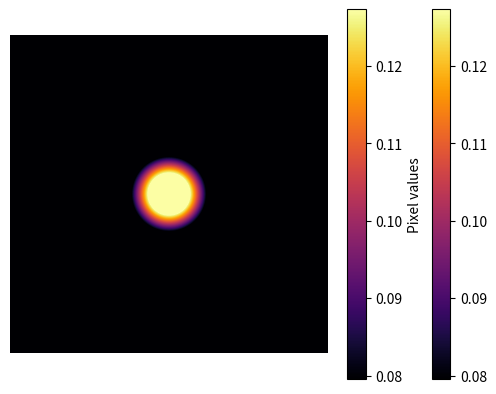

This chart was generated by the following Python code: (Note: this script raises an exception after producing the figure.)
import numpy as np
import matplotlib.pyplot as plt


# Create an iamge of 1000**2 random values
img = np.random.uniform(1, 100, (1000, 1000))

# Plot the image
plt.imshow(img)
plt.show()


# Plot the image with an extent
plt.imshow(img, extent=[-100, 100, -100, 100])

# Label the axes
plt.xlabel(r'$x$ (arbitrary units)')
plt.ylabel(r'$y$ (arbitrary units)')

plt.show()

# Plot the image
plt.imshow(img)

# Remove the axes
plt.axis(False)

plt.show()

# Plot the image with the plasma colormap
plt.imshow(img, cmap='plasma')

# Remove the axes
plt.axis(False)

plt.show()


def gauss2d(x, y, mx=0, my=0, sigx=1, sigy=1):
    """
    A function that computes a 2D gaussian for an 
    x and y input.

    Args:
        x (float)
            The x value to calculate at.
        y (float)
            The y value to calculate at.
        mx (float)
            The mean along the x direction.
        my (float)
            The mean along the y direction.
        sigx (float)
            The standard deviation along the x direction.
        sigy (float)
            The standard deviation along the y direction.
    """

    # Compute the normalisation term
    norm = 1. / (2. * np.pi * sigx * sigy)

    # Compute the exponent
    exponent = -((x - mx)**2. / (2. * sigx**2.) 
                    + (y - my)**2. / (2. * sigy**2.))
    
    return norm * np.exp(exponent)
    
# Define the x and y values
xs = np.linspace(-5, 5, 1000)
ys = np.linspace(-5, 5, 1000)

# Combine the x and y ranges into grids (this is the dirty trick)
# This gives us the x-y coordinates of ever pixel by "meshing"
# together the input xs and ys. Feel free to print it to see
# What it produces.
xx, yy = np.meshgrid(xs, ys)

# Compute the gaussian image leaving the default values of 0 for the 
# means and 1 for the standard deviations
img = gauss2d(xx, yy)

# Plot the image with the known extent and inferno colormap
plt.imshow(img, extent=[-5, 5, -5, 5], cmap='inferno')

# Label axes
plt.xlabel(r'$x$ (arbitrary units)')
plt.ylabel(r'$y$ (arbitrary units)')

plt.show()


# Scale the image logarithmically
logimg = np.log10(img)

# Plot the image with the known extent and inferno colormap
plt.imshow(logimg, extent=[-5, 5, -5, 5], cmap='inferno')

# Label axes
plt.xlabel(r'$x$ (arbitrary units)')
plt.ylabel(r'$y$ (arbitrary units)')

plt.show()

# Set any values below 10% of the maximum of the image to be 
# transparent
trans_img = img.copy()
trans_img[img < img.max() * 0.1] = np.nan

# Plot the image with the known extent and inferno colormap
plt.imshow(trans_img, extent=[-5, 5, -5, 5], cmap='inferno')

# Label axes
plt.xlabel(r'$x$ (arbitrary units)')
plt.ylabel(r'$y$ (arbitrary units)')

plt.show()



# Plot the image with the known extent and inferno colormap, 
# setting minimum and maximum intensities
plt.imshow(img, extent=[-5, 5, -5, 5], cmap='inferno', 
                vmin=img.max()*0.5, vmax=img.max()*0.8)

# Label axes
plt.xlabel(r'$x$ (arbitrary units)')
plt.ylabel(r'$y$ (arbitrary units)')

plt.show()


# Plot the image with the known extent and inferno colormap, 
# setting minimum and maximum intensities
im = plt.imshow(img, extent=[-5, 5, -5, 5], cmap='inferno', 
                vmin=img.max()*0.5, vmax=img.max()*0.8)

# Label axes
plt.xlabel(r'$x$ (arbitrary units)')
plt.ylabel(r'$y$ (arbitrary units)')

plt.colorbar(im)

plt.show()

# Plot the image with the known extent and inferno colormap, 
# setting minimum and maximum intensities
im = plt.imshow(img, extent=[-5, 5, -5, 5], cmap='inferno', 
                vmin=img.max()*0.5, vmax=img.max()*0.8)

# Label axes
plt.xlabel(r'$x$ (arbitrary units)')
plt.ylabel(r'$y$ (arbitrary units)')

cbar = plt.colorbar(im)
cbar.set_label("Pixel values")

plt.show()

# Define an array of values to histogram
vals = np.random.normal(0, 10, 10000)

# Compute the number of bins (this must be an integer)
nbin = int(np.sqrt(vals.size))


# Compute the histogram 
H, bin_edges = np.histogram(vals, bins=nbin)

# Plot the histogram as a bar graph
plt.bar(bin_edges, H)
plt.show()


# Compute the bin centres
bin_cents = (bin_edges[:-1] + bin_edges[1:]) / 2

# Plot the histogram as a bar graph
plt.bar(bin_cents, H)

# Label axes
plt.xlabel(r'$x$')
plt.ylabel(r'$N$')

plt.show()


# Define an array of values to histogram
vals = np.random.normal(0, 10, 10000)

# Compute the bins
bins = np.linspace(-40, 40, 50)

# Compute the histogram 
H, bin_edges = np.histogram(vals, bins=bins)

# Compute the bin centres
bin_cents = (bin_edges[:-1] + bin_edges[1:]) / 2

# Plot the histogram as a bar graph
# See here I'm using some keyword arguments to make the plot look nicer
plt.bar(bin_cents, H, width=bins[1:] - bins[:-1], alpha=0.8, edgecolor="grey")

# Label axes
plt.xlabel(r'$x$')
plt.ylabel(r'$N$')

plt.show()


# Define the x and y values from a normal distribution
xs = np.random.normal(0, 1, 100000)
ys = np.random.normal(0, 1, 100000)

# Define the number of bins
nbin = 100

# Define the range for the bins
binrange = ((-5, 5), (-5, 5))

# Compute the histogram using the range
H, xbin_edges, ybin_edges = np.histogram2d(xs, ys, bins=nbin, 
                                                range=binrange)

# Plot the image
plt.imshow(H, cmap='viridis', extent=[-5, 5, -5, 5])

# Label axes
plt.xlabel(r'$x$')
plt.ylabel(r'$y$')

plt.show()







